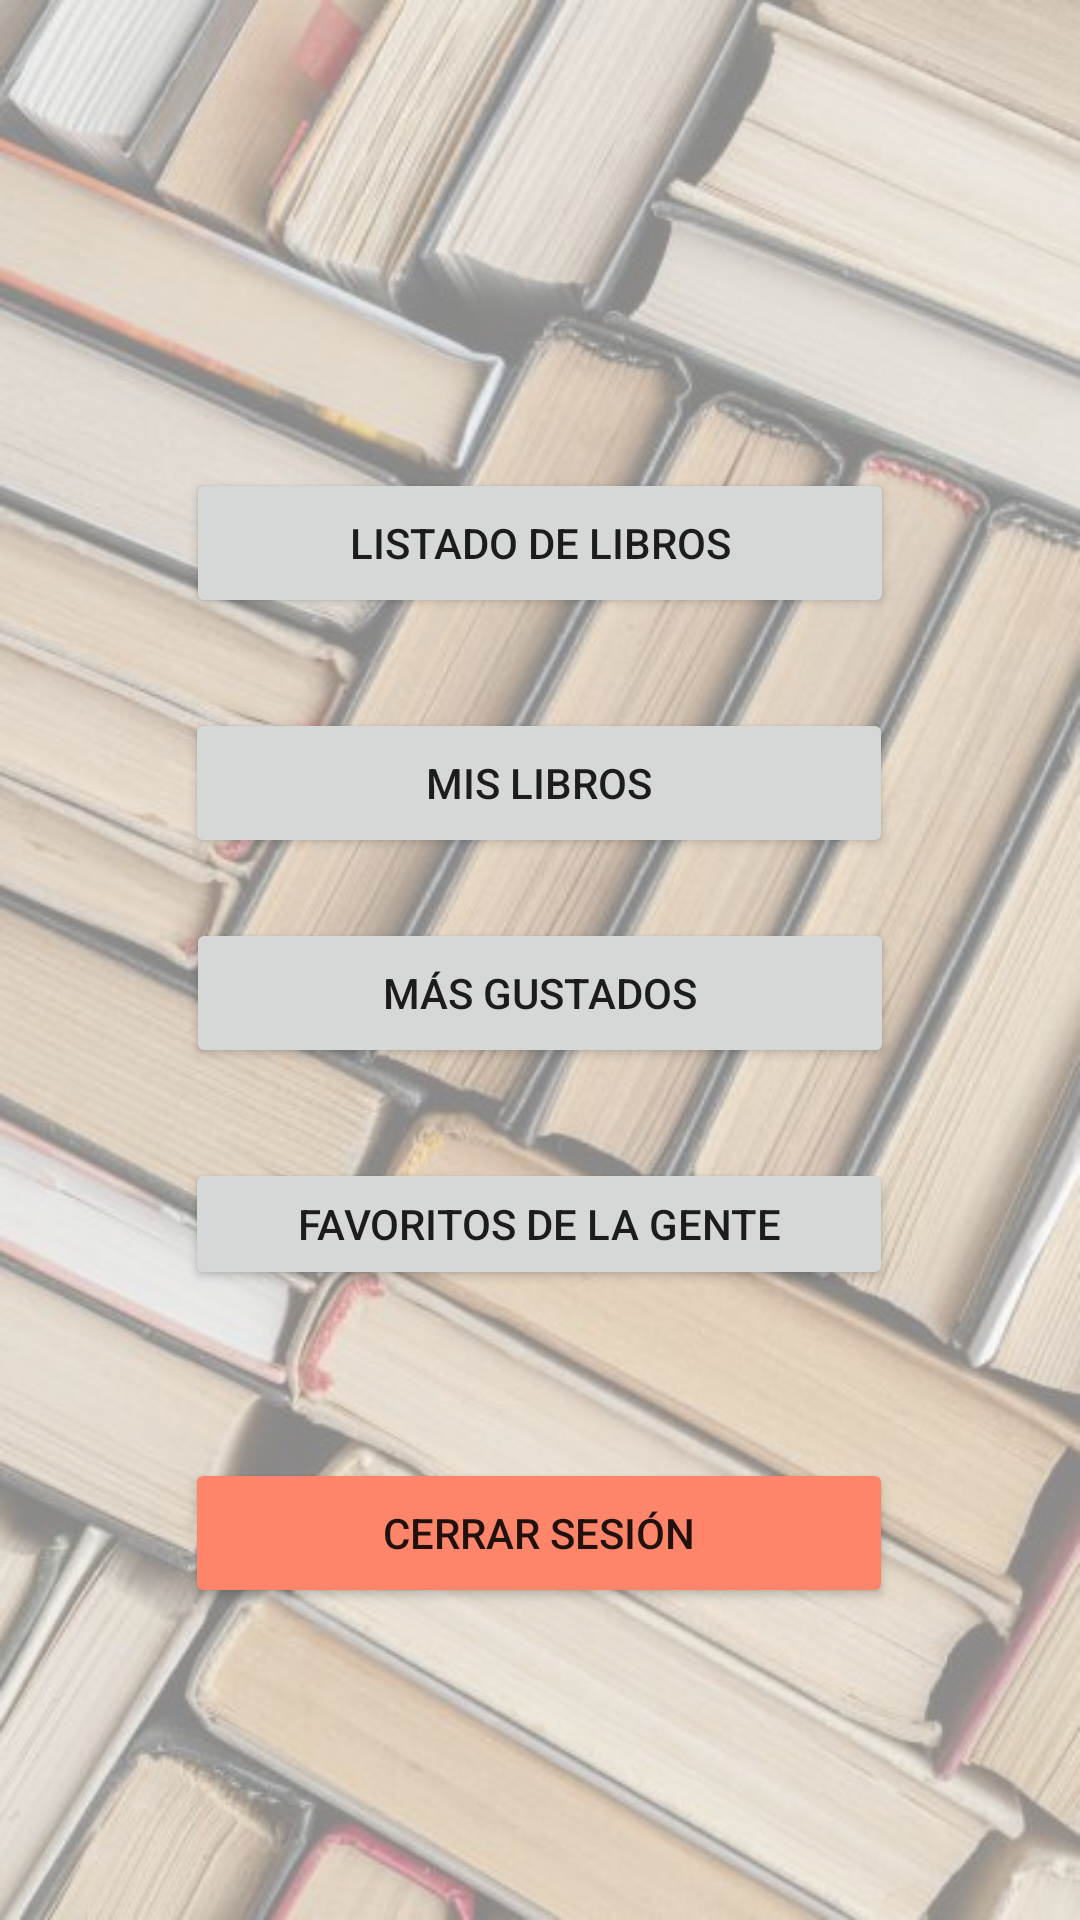

Reconstruct the res/layout file that produces this screen, plus the resources it refers to.
<!-- AndroidManifest.xml: application theme Theme.Libreria -->
<!-- res/layout/activity_main_screen.xml -->
<?xml version="1.0" encoding="utf-8"?>
<androidx.constraintlayout.widget.ConstraintLayout xmlns:android="http://schemas.android.com/apk/res/android"
    xmlns:app="http://schemas.android.com/apk/res-auto"
    xmlns:tools="http://schemas.android.com/tools"
    android:layout_width="match_parent"
    android:layout_height="match_parent"
    android:background="@drawable/fondo"
    android:backgroundTint="#85FFFFFF"
    android:backgroundTintMode="screen"
    tools:context=".view.MainScreenActivity">

    <Button
        android:id="@+id/btnAbrirJson"
        android:layout_width="236dp"
        android:layout_height="50dp"
        android:layout_marginTop="156dp"
        android:text="Listado de libros"
        app:layout_constraintEnd_toEndOf="parent"
        app:layout_constraintStart_toStartOf="parent"
        app:layout_constraintTop_toTopOf="parent" />

    <Button
        android:id="@+id/btnAbrirBbdd"
        android:layout_width="236dp"
        android:layout_height="50dp"
        android:layout_marginTop="30dp"
        android:text="Mis libros"
        app:layout_constraintEnd_toEndOf="parent"
        app:layout_constraintHorizontal_bias="0.498"
        app:layout_constraintStart_toStartOf="parent"
        app:layout_constraintTop_toBottomOf="@+id/btnAbrirJson" />

    <Button
        android:id="@+id/btnAbrirLikes"
        android:layout_width="236dp"
        android:layout_height="50dp"
        android:layout_marginTop="20dp"
        android:text="Más gustados"
        app:layout_constraintEnd_toEndOf="parent"
        app:layout_constraintStart_toStartOf="parent"
        app:layout_constraintTop_toBottomOf="@+id/btnAbrirBbdd" />

    <Button
        android:id="@+id/btnAbrirFavs"
        android:layout_width="236dp"
        android:layout_height="44dp"
        android:layout_marginTop="30dp"
        android:text="favoritos de la gente"
        app:layout_constraintEnd_toEndOf="parent"
        app:layout_constraintHorizontal_bias="0.497"
        app:layout_constraintStart_toStartOf="parent"
        app:layout_constraintTop_toBottomOf="@+id/btnAbrirLikes" />

    <Button
        android:id="@+id/btnCerrarSesion"
        android:layout_width="236dp"
        android:layout_height="50dp"
        android:layout_marginTop="56dp"
        android:backgroundTint="#FE846A"
        android:text="Cerrar sesión"
        app:layout_constraintEnd_toEndOf="parent"
        app:layout_constraintHorizontal_bias="0.498"
        app:layout_constraintStart_toStartOf="parent"
        app:layout_constraintTop_toBottomOf="@+id/btnAbrirFavs" />

</androidx.constraintlayout.widget.ConstraintLayout>
<!-- resources referenced by this layout -->
<resources>
  <!-- drawable fondo: jpg bitmap (drawable-v24, 61283 bytes) -->
  <style name="Theme.Libreria" parent="Theme.MaterialComponents.DayNight.NoActionBar">
          
          <item name="colorPrimary">@color/purple_500</item>
          <item name="colorPrimaryVariant">@color/purple_700</item>
          <item name="colorOnPrimary">@color/white</item>
          
          <item name="colorSecondary">@color/teal_200</item>
          <item name="colorSecondaryVariant">@color/teal_700</item>
          <item name="colorOnSecondary">@color/black</item>
          
          <item name="android:statusBarColor">?attr/colorPrimaryVariant</item>
  
          <item name="windowActionBar">false</item>
          <item name="windowNoTitle">true</item>
          <item name="android:windowFullscreen">true</item>
          
      </style>
  <color name="purple_500">#F8BD66</color>
  <color name="purple_700">#FF3700B3</color>
  <color name="white">#000000</color>
  <color name="teal_200">#FFC300</color>
  <color name="teal_700">#FF018786</color>
  <color name="black">#FF000000</color>
</resources>
